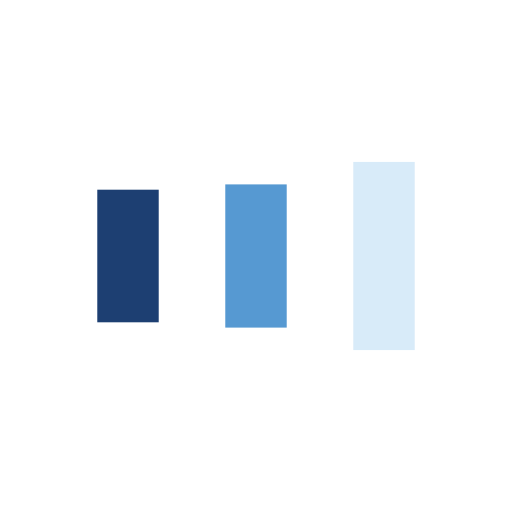
t = 0.00 s
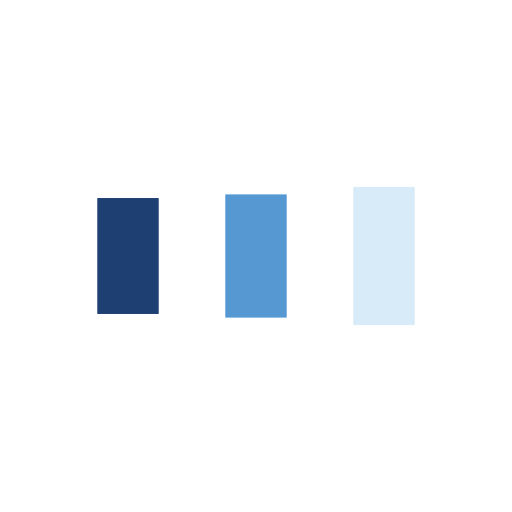
t = 0.19 s
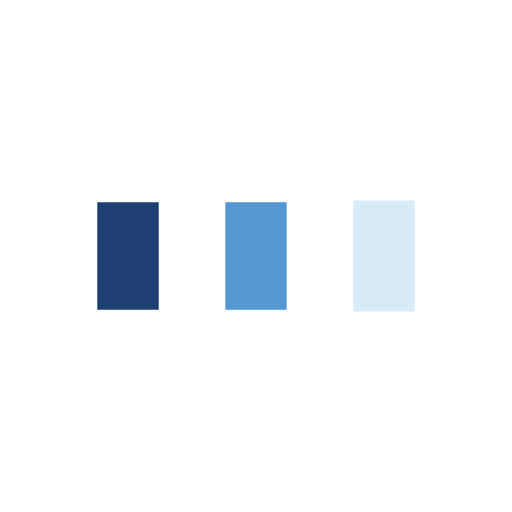
t = 0.58 s
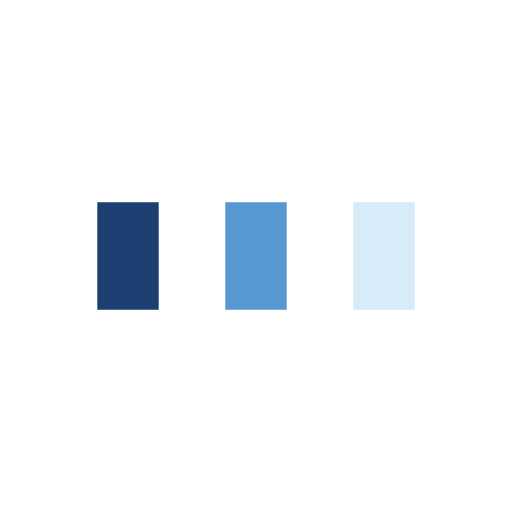
t = 0.77 s
t = 0.96 s: frame unchanged from t = 0.77 s, image omitted
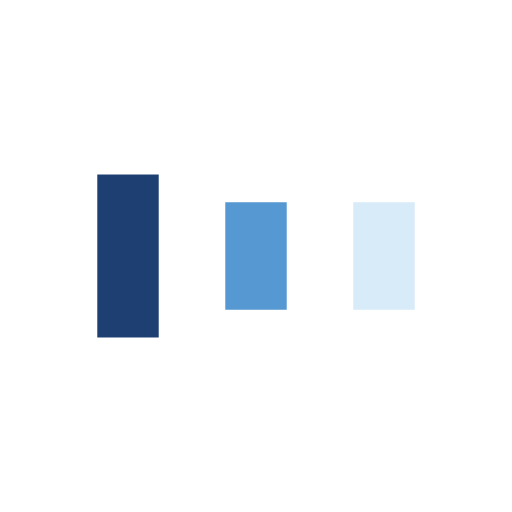
t = 1.35 s

The animated SVG that drew these frames (rendered in a browser with its animation timeline set to each time). Animation: 6 SMIL elements (animate=6); one cycle of 1.54 s, repeats indefinitely.

<?xml version="1.0" encoding="utf-8"?>
<svg xmlns="http://www.w3.org/2000/svg" xmlns:xlink="http://www.w3.org/1999/xlink" style="margin: auto; background: none; display: block; shape-rendering: auto;" width="203px" height="203px" viewBox="0 0 100 100" preserveAspectRatio="xMidYMid">
<rect x="19" y="39.5" width="12" height="21" fill="#1d3f72">
  <animate attributeName="y" repeatCount="indefinite" dur="1.5384615384615383s" calcMode="spline" keyTimes="0;0.5;1" values="29;39.5;39.5" keySplines="0 0.5 0.5 1;0 0.5 0.5 1" begin="-0.3076923076923077s"></animate>
  <animate attributeName="height" repeatCount="indefinite" dur="1.5384615384615383s" calcMode="spline" keyTimes="0;0.5;1" values="42;21;21" keySplines="0 0.5 0.5 1;0 0.5 0.5 1" begin="-0.3076923076923077s"></animate>
</rect>
<rect x="44" y="39.5" width="12" height="21" fill="#5699d2">
  <animate attributeName="y" repeatCount="indefinite" dur="1.5384615384615383s" calcMode="spline" keyTimes="0;0.5;1" values="31.625;39.5;39.5" keySplines="0 0.5 0.5 1;0 0.5 0.5 1" begin="-0.15384615384615385s"></animate>
  <animate attributeName="height" repeatCount="indefinite" dur="1.5384615384615383s" calcMode="spline" keyTimes="0;0.5;1" values="36.75;21;21" keySplines="0 0.5 0.5 1;0 0.5 0.5 1" begin="-0.15384615384615385s"></animate>
</rect>
<rect x="69" y="39.5" width="12" height="21" fill="#d8ebf9">
  <animate attributeName="y" repeatCount="indefinite" dur="1.5384615384615383s" calcMode="spline" keyTimes="0;0.5;1" values="31.625;39.5;39.5" keySplines="0 0.5 0.5 1;0 0.5 0.5 1"></animate>
  <animate attributeName="height" repeatCount="indefinite" dur="1.5384615384615383s" calcMode="spline" keyTimes="0;0.5;1" values="36.75;21;21" keySplines="0 0.5 0.5 1;0 0.5 0.5 1"></animate>
</rect>
<!-- [ldio] generated by https://loading.io/ --></svg>